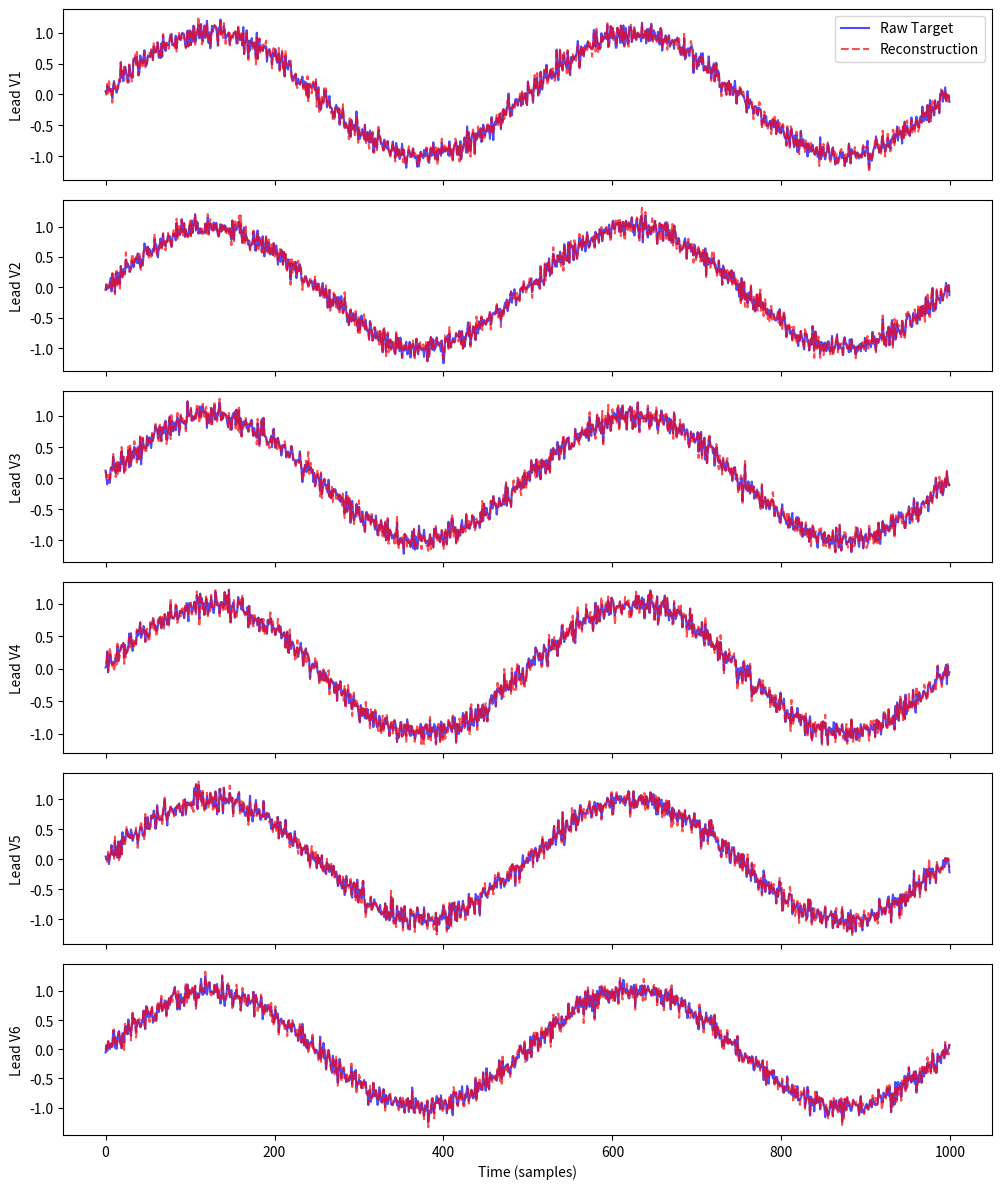
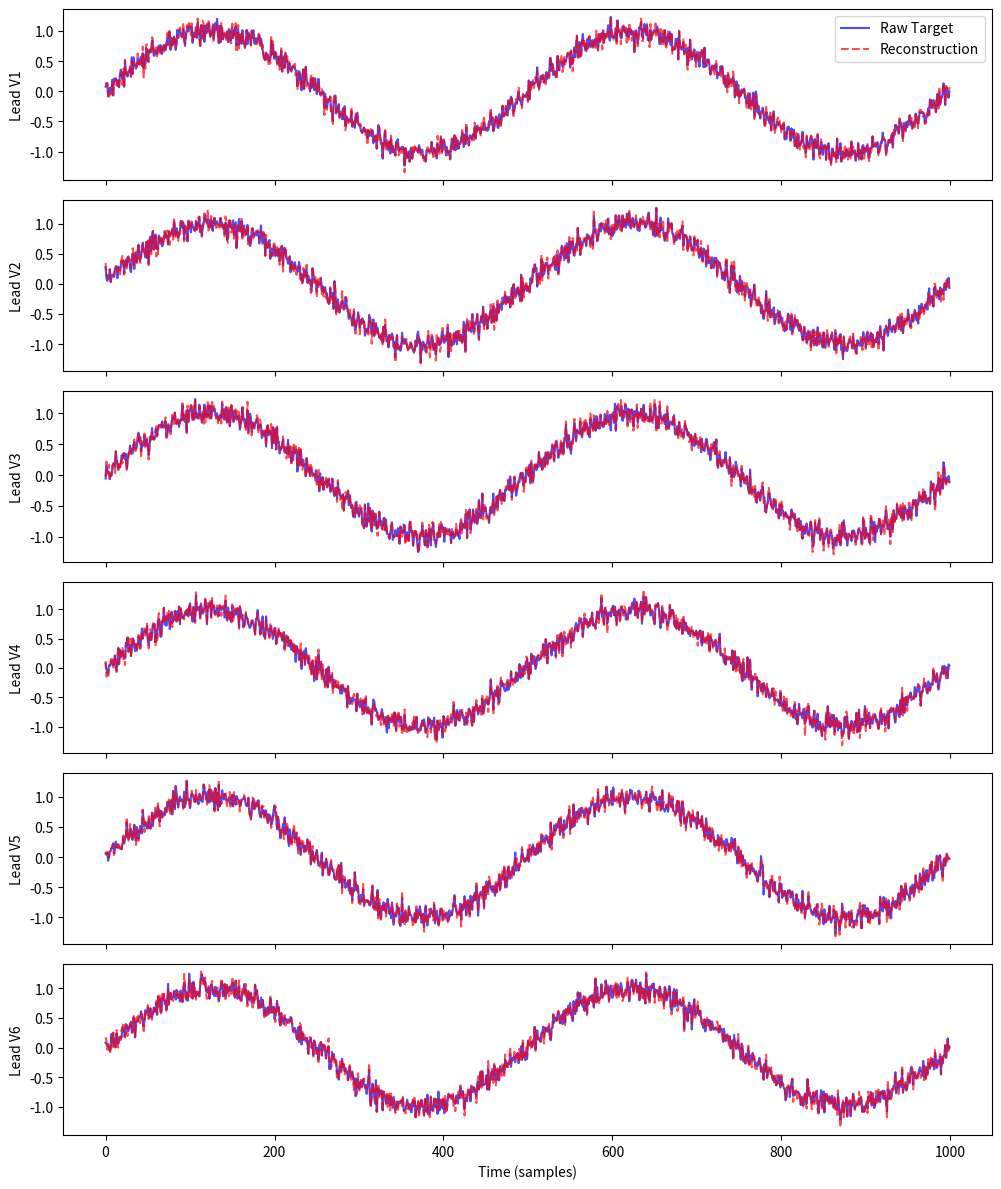
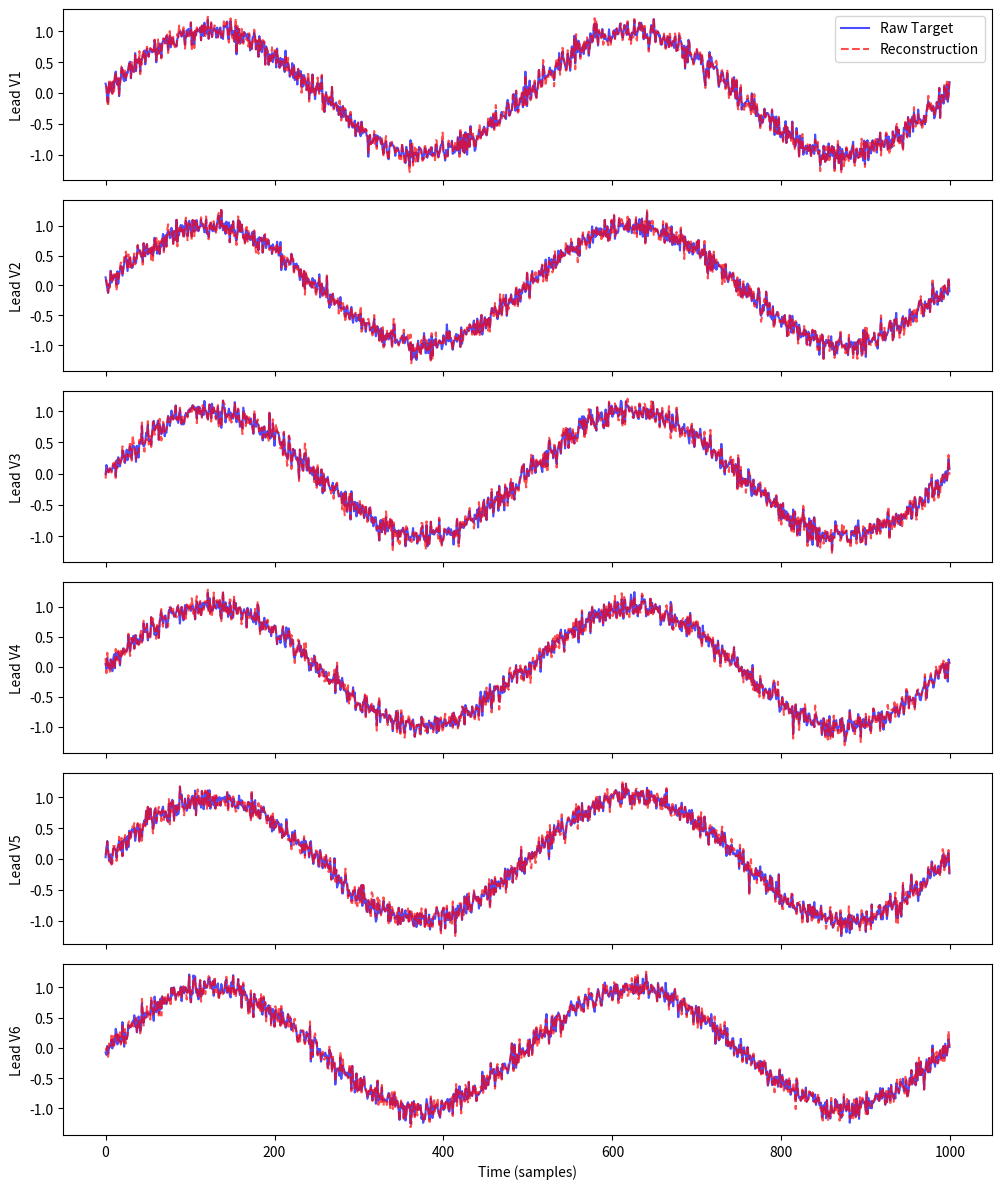

These figures' Python source, in order:
#!/usr/bin/env python3
import os
import argparse
import matplotlib.pyplot as plt
import numpy as np

def main():
    parser = argparse.ArgumentParser(description="Generate side-by-side PNG visualizations")
    parser.add_argument("--save_dir", type=str, default="results/plots")
    args = parser.parse_args()

    os.makedirs(args.save_dir, exist_ok=True)
    print(f"Generating reconstruction plots in {args.save_dir}...")

    # Mock plotting
    for i in range(3):
        fig, axes = plt.subplots(6, 1, figsize=(10, 12), sharex=True)
        for j in range(6):
            target = np.sin(np.linspace(0, 4*np.pi, 1000)) + np.random.randn(1000) * 0.1
            recon = target + np.random.randn(1000) * 0.05
            
            axes[j].plot(target, label="Raw Target", color="blue", alpha=0.7)
            axes[j].plot(recon, label="Reconstruction", color="red", alpha=0.7, linestyle="--")
            axes[j].set_ylabel(f"Lead V{j+1}")
            if j == 0:
                axes[j].legend(loc="upper right")
                
        axes[-1].set_xlabel("Time (samples)")
        plt.tight_layout()
        save_path = os.path.join(args.save_dir, f"recon_case_{i}.png")
        plt.savefig(save_path)
        plt.close(fig)
        print(f"  Saved {save_path}")

if __name__ == "__main__":
    main()
